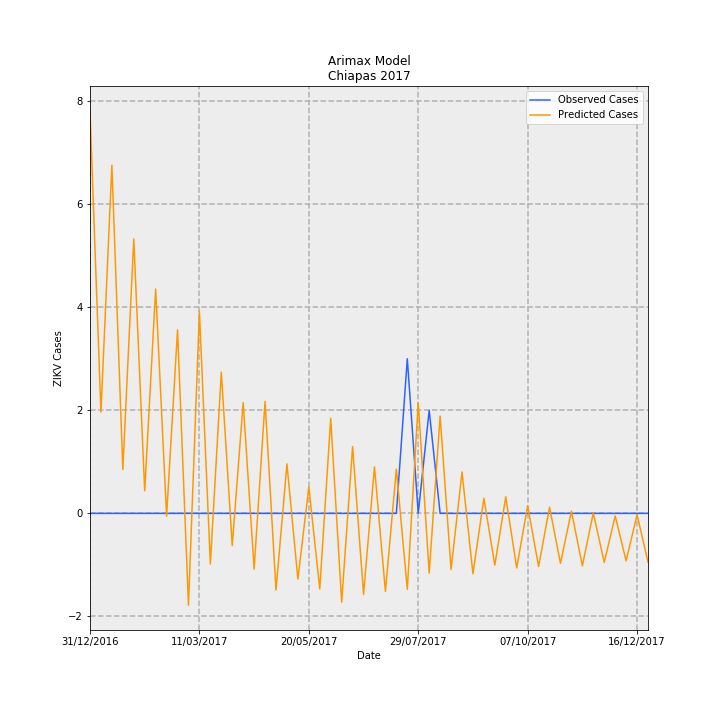

Data behind this chart, as committed beside it:
Date, predictions_incidence, observed_incidence, Predicted Cases, Observed Cases, error
31/12/2016, 0.1496, 0.0, 7.805, 0.0, -7.805
07/01/2017, 0.03767, 0.0, 1.966, 0.0, -1.966
14/01/2017, 0.1295, 0.0, 6.756, 0.0, -6.756
21/01/2017, 0.0163, 0.0, 0.8505, 0.0, -0.8505
28/01/2017, 0.102, 0.0, 5.324, 0.0, -5.324
04/02/2017, 0.008374, 0.0, 0.4369, 0.0, -0.4369
11/02/2017, 0.08341, 0.0, 4.352, 0.0, -4.352
18/02/2017, -0.001052, 0.0, -0.05489, 0.0, 0.05489
25/02/2017, 0.06825, 0.0, 3.561, 0.0, -3.561
04/03/2017, -0.03418, 0.0, -1.784, 0.0, 1.784
11/03/2017, 0.07512, 0.0, 3.919, 0.0, -3.919
18/03/2017, -0.01885, 0.0, -0.9836, 0.0, 0.9836
25/03/2017, 0.05251, 0.0, 2.74, 0.0, -2.74
01/04/2017, -0.01195, 0.0, -0.6237, 0.0, 0.6237
08/04/2017, 0.0412, 0.0, 2.15, 0.0, -2.15
15/04/2017, -0.02072, 0.0, -1.081, 0.0, 1.081
22/04/2017, 0.04161, 0.0, 2.171, 0.0, -2.171
29/04/2017, -0.02854, 0.0, -1.489, 0.0, 1.489
06/05/2017, 0.01841, 0.0, 0.9605, 0.0, -0.9605
13/05/2017, -0.02445, 0.0, -1.276, 0.0, 1.276
20/05/2017, 0.009827, 0.0, 0.5128, 0.0, -0.5128
27/05/2017, -0.02811, 0.0, -1.467, 0.0, 1.467
03/06/2017, 0.03538, 0.0, 1.846, 0.0, -1.846
10/06/2017, -0.03302, 0.0, -1.723, 0.0, 1.723
17/06/2017, 0.02485, 0.0, 1.296, 0.0, -1.296
24/06/2017, -0.03011, 0.0, -1.571, 0.0, 1.571
01/07/2017, 0.01728, 0.0, 0.9019, 0.0, -0.9019
08/07/2017, -0.02903, 0.0, -1.515, 0.0, 1.515
15/07/2017, 0.01647, 0.0, 0.8595, 0.0, -0.8595
22/07/2017, -0.02824, 0.05749, -1.473, 3.0, 4.473
29/07/2017, 0.04126, 0.0, 2.153, 0.0, -2.153
05/08/2017, -0.02221, 0.03833, -1.159, 2.0, 3.159
12/08/2017, 0.03619, 0.0, 1.888, 0.0, -1.888
19/08/2017, -0.02086, 0.0, -1.088, 0.0, 1.088
26/08/2017, 0.01542, 0.0, 0.8047, 0.0, -0.8047
02/09/2017, -0.02247, 0.0, -1.172, 0.0, 1.172
09/09/2017, 0.005618, 0.0, 0.2931, 0.0, -0.2931
16/09/2017, -0.01925, 0.0, -1.004, 0.0, 1.004
23/09/2017, 0.006168, 0.0, 0.3218, 0.0, -0.3218
30/09/2017, -0.0203, 0.0, -1.059, 0.0, 1.059
07/10/2017, 0.002878, 0.0, 0.1502, 0.0, -0.1502
14/10/2017, -0.01978, 0.0, -1.032, 0.0, 1.032
21/10/2017, 0.002312, 0.0, 0.1206, 0.0, -0.1206
28/10/2017, -0.01857, 0.0, -0.969, 0.0, 0.969
04/11/2017, 0.0008253, 0.0, 0.04307, 0.0, -0.04307
11/11/2017, -0.0195, 0.0, -1.017, 0.0, 1.017
18/11/2017, 0.0001829, 0.0, 0.009541, 0.0, -0.009541
25/11/2017, -0.01824, 0.0, -0.9519, 0.0, 0.9519
02/12/2017, -0.00096, 0.0, -0.05009, 0.0, 0.05009
09/12/2017, -0.01766, 0.0, -0.9213, 0.0, 0.9213
16/12/2017, -0.0005299, 0.0, -0.02765, 0.0, 0.02765
23/12/2017, -0.0181, 0.0, -0.9446, 0.0, 0.9446
